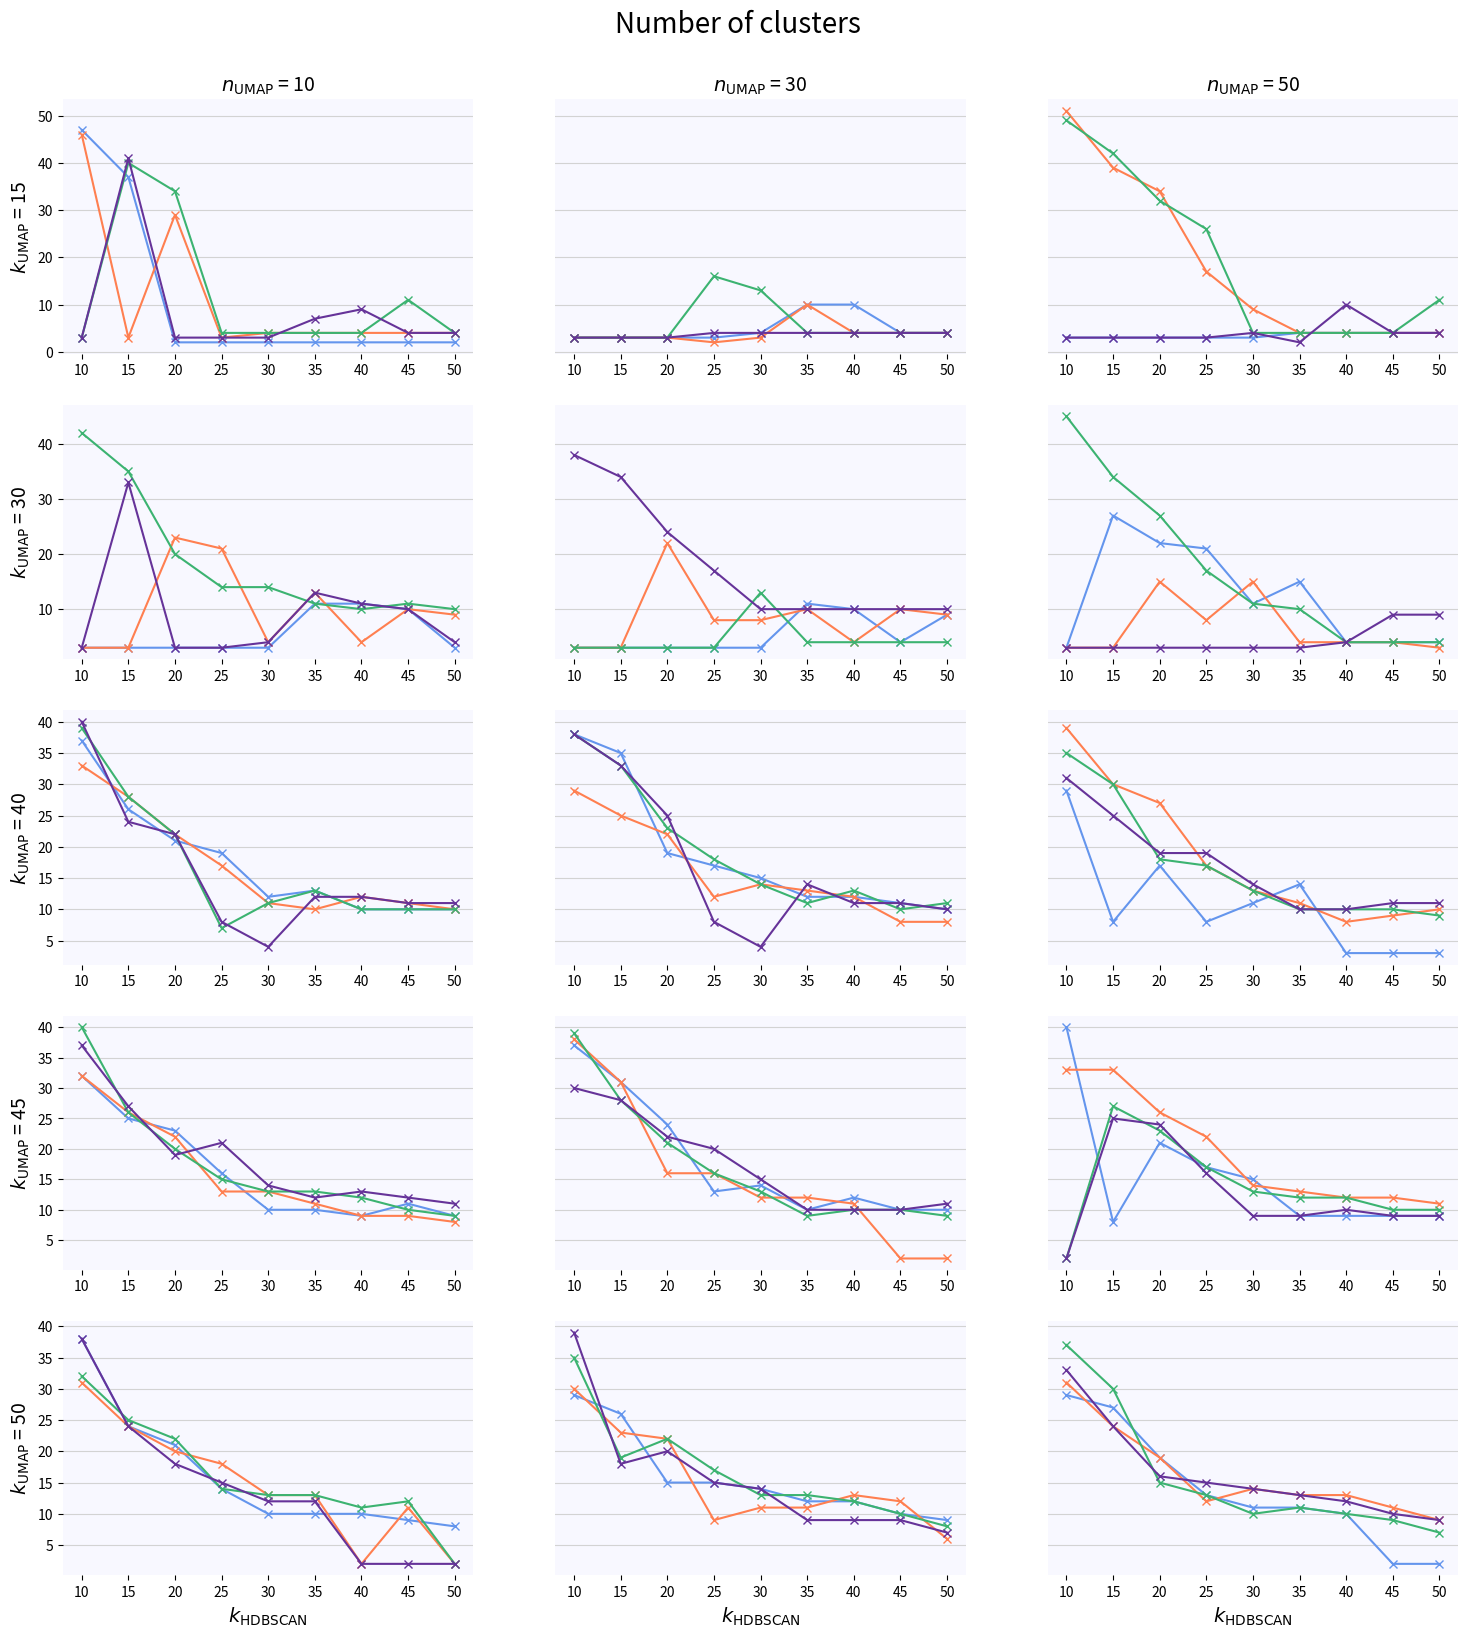

This chart was generated by the following Python code: (Note: this script raises an exception after producing the figure.)
import matplotlib.pyplot as plt

# specify varying parameters from evaluation loop
K_UMAP = [15, 30, 40, 45, 50]
N_UMAP = [10, 30, 50]
K_HDBSCAN = [10, 15, 20, 25, 30, 35, 40, 45, 50]

def initialize_plot(k_umap=K_UMAP, n_umap=N_UMAP, figsize=(18, 18), parameter='Number of clusters'):
    """ This function initializes the plot with #k_umap x #n_umap sublots,
        and titles for rows (k_umap) and columns (n_umap) """
    # k_umap: iterable, list of values for UMAP nearest neighbors (from evaluation loop)
    # n_umap: iterable, list of values for UMAP dimensions (from evaluation loop)
    # figsize: tuple, figure size
    # parameter: string, 'Number of clusters' or 'Noise'
    
    fig, ax = plt.subplots(len(k_umap), len(n_umap), figsize=figsize, sharey='row')
    
    for y in range(len(k_umap)):
        for x in range(len(n_umap)):
            ax[y][x].set_facecolor('ghostwhite')
            ax[y][x].grid(axis='y', color='lightgrey')
            for pos in ('top', 'right', 'bottom', 'left'):
                ax[y][x].spines[pos].set_visible(False)

    for i in range(len(n_umap)):
        ax[len(k_umap)-1][i].set_xlabel('$k_\mathrm{HDBSCAN}$', fontsize=14)

    for l in range(len(k_umap)):
        for m in range(1, len(n_umap)):
            ax[l][m].tick_params(left=False)

    for o in range(len(k_umap)):
        ax[o][0].set_ylabel('$k_\mathrm{UMAP}$' + f" = {k_umap[o]}", fontsize=14)

    for p in range(len(n_umap)):
        ax[0][p].set_title('$n_\mathrm{UMAP}$' + f" = {n_umap[p]}", fontsize=14)

    fig.suptitle(parameter, fontsize=20)

    fig.subplots_adjust(top=0.93)

    return fig, ax

def plot_combination(data=None, ax1=0, ax2=0):
    """ Plots results for different seeds and the same hyperparameter combination in a joint subplot """
    # data: list of tuples, data for seed and parameter combination from saved evaluation results
    # ax1 & ax2: integers, axes specification for subplots
    
    for line, color in zip(data, ('cornflowerblue', 'coral', 'mediumseagreen', 'rebeccapurple')):
        ax[ax1][ax2].plot([x[0] for x in line], [y[1] for y in line], marker='x', color=color)

### COPY PASTE THE RESULTS FROM THE SAVED EVALUATION TXT FILE HERE ###
### NUMBERS OF CLUSTERS ###

s1133_k15_n10 = [(10, 47), (15, 37), (20, 2), (25, 2), (30, 2), (35, 2), (40, 2), (45, 2), (50, 2)]
s1133_k15_n30 = [(10, 3), (15, 3), (20, 3), (25, 3), (30, 4), (35, 10), (40, 10), (45, 4), (50, 4)]
s1133_k15_n50 = [(10, 3), (15, 3), (20, 3), (25, 3), (30, 3), (35, 4), (40, 4), (45, 4), (50, 4)]

s1133_k30_n10 = [(10, 3), (15, 3), (20, 3), (25, 3), (30, 3), (35, 11), (40, 11), (45, 10), (50, 3)]
s1133_k30_n30 = [(10, 3), (15, 3), (20, 3), (25, 3), (30, 3), (35, 11), (40, 10), (45, 4), (50, 9)]
s1133_k30_n50 = [(10, 3), (15, 27), (20, 22), (25, 21), (30, 11), (35, 15), (40, 4), (45, 4), (50, 4)]

s1133_k40_n10 = [(10, 37), (15, 26), (20, 21), (25, 19), (30, 12), (35, 13), (40, 10), (45, 10), (50, 10)]
s1133_k40_n30 = [(10, 38), (15, 35), (20, 19), (25, 17), (30, 15), (35, 12), (40, 12), (45, 11), (50, 10)]
s1133_k40_n50 = [(10, 29), (15, 8), (20, 17), (25, 8), (30, 11), (35, 14), (40, 3), (45, 3), (50, 3)]

s1133_k45_n10 = [(10, 32), (15, 25), (20, 23), (25, 16), (30, 10), (35, 10), (40, 9), (45, 11), (50, 9)]
s1133_k45_n30 = [(10, 37), (15, 31), (20, 24), (25, 13), (30, 14), (35, 10), (40, 12), (45, 10), (50, 10)]
s1133_k45_n50 = [(10, 40), (15, 8), (20, 21), (25, 17), (30, 15), (35, 9), (40, 9), (45, 9), (50, 9)]

s1133_k50_n10 = [(10, 38), (15, 24), (20, 21), (25, 14), (30, 10), (35, 10), (40, 10), (45, 9), (50, 8)]
s1133_k50_n30 = [(10, 29), (15, 26), (20, 15), (25, 15), (30, 14), (35, 12), (40, 12), (45, 10), (50, 9)]
s1133_k50_n50 = [(10, 29), (15, 27), (20, 19), (25, 13), (30, 11), (35, 11), (40, 10), (45, 2), (50, 2)]

s4959_k15_n10 = [(10, 46), (15, 3), (20, 29), (25, 3), (30, 4), (35, 4), (40, 4), (45, 4), (50, 4)]
s4959_k15_n30 = [(10, 3), (15, 3), (20, 3), (25, 2), (30, 3), (35, 10), (40, 4), (45, 4), (50, 4)]
s4959_k15_n50 = [(10, 51), (15, 39), (20, 34), (25, 17), (30, 9), (35, 4), (40, 4), (45, 4), (50, 4)]

s4959_k30_n10 = [(10, 3), (15, 3), (20, 23), (25, 21), (30, 4), (35, 13), (40, 4), (45, 10), (50, 9)]
s4959_k30_n30 = [(10, 3), (15, 3), (20, 22), (25, 8), (30, 8), (35, 10), (40, 4), (45, 10), (50, 9)]
s4959_k30_n50 = [(10, 3), (15, 3), (20, 15), (25, 8), (30, 15), (35, 4), (40, 4), (45, 4), (50, 3)]

s4959_k40_n10 = [(10, 33), (15, 28), (20, 22), (25, 17), (30, 11), (35, 10), (40, 12), (45, 11), (50, 10)]
s4959_k40_n30 = [(10, 29), (15, 25), (20, 22), (25, 12), (30, 14), (35, 13), (40, 12), (45, 8), (50, 8)]
s4959_k40_n50 = [(10, 39), (15, 30), (20, 27), (25, 17), (30, 13), (35, 11), (40, 8), (45, 9), (50, 10)]

s4959_k45_n10 = [(10, 32), (15, 26), (20, 22), (25, 13), (30, 13), (35, 11), (40, 9), (45, 9), (50, 8)]
s4959_k45_n30 = [(10, 38), (15, 31), (20, 16), (25, 16), (30, 12), (35, 12), (40, 11), (45, 2), (50, 2)]
s4959_k45_n50 = [(10, 33), (15, 33), (20, 26), (25, 22), (30, 14), (35, 13), (40, 12), (45, 12), (50, 11)]

s4959_k50_n10 = [(10, 31), (15, 24), (20, 20), (25, 18), (30, 13), (35, 13), (40, 2), (45, 11), (50, 2)]
s4959_k50_n30 = [(10, 30), (15, 23), (20, 22), (25, 9), (30, 11), (35, 11), (40, 13), (45, 12), (50, 6)]
s4959_k50_n50 = [(10, 31), (15, 24), (20, 19), (25, 12), (30, 14), (35, 13), (40, 13), (45, 11), (50, 9)]

s3158_k15_n10 = [(10, 3), (15, 40), (20, 34), (25, 4), (30, 4), (35, 4), (40, 4), (45, 11), (50, 4)]
s3158_k15_n30 = [(10, 3), (15, 3), (20, 3), (25, 16), (30, 13), (35, 4), (40, 4), (45, 4), (50, 4)]
s3158_k15_n50 = [(10, 49), (15, 42), (20, 32), (25, 26), (30, 4), (35, 4), (40, 4), (45, 4), (50, 11)]

s3158_k30_n10 = [(10, 42), (15, 35), (20, 20), (25, 14), (30, 14), (35, 11), (40, 10), (45, 11), (50, 10)]
s3158_k30_n30 = [(10, 3), (15, 3), (20, 3), (25, 3), (30, 13), (35, 4), (40, 4), (45, 4), (50, 4)]
s3158_k30_n50 = [(10, 45), (15, 34), (20, 27), (25, 17), (30, 11), (35, 10), (40, 4), (45, 4), (50, 4)]

s3158_k40_n10 = [(10, 39), (15, 28), (20, 22), (25, 7), (30, 11), (35, 13), (40, 10), (45, 10), (50, 10)]
s3158_k40_n30 = [(10, 38), (15, 33), (20, 23), (25, 18), (30, 14), (35, 11), (40, 13), (45, 10), (50, 11)]
s3158_k40_n50 = [(10, 35), (15, 30), (20, 18), (25, 17), (30, 13), (35, 10), (40, 10), (45, 10), (50, 9)]

s3158_k45_n10 = [(10, 40), (15, 26), (20, 20), (25, 15), (30, 13), (35, 13), (40, 12), (45, 10), (50, 9)]
s3158_k45_n30 = [(10, 39), (15, 28), (20, 21), (25, 16), (30, 13), (35, 9), (40, 10), (45, 10), (50, 9)]
s3158_k45_n50 = [(10, 2), (15, 27), (20, 23), (25, 17), (30, 13), (35, 12), (40, 12), (45, 10), (50, 10)]

s3158_k50_n10 = [(10, 32), (15, 25), (20, 22), (25, 14), (30, 13), (35, 13), (40, 11), (45, 12), (50, 2)]
s3158_k50_n30 = [(10, 35), (15, 19), (20, 22), (25, 17), (30, 13), (35, 13), (40, 12), (45, 10), (50, 8)]
s3158_k50_n50 = [(10, 37), (15, 30), (20, 15), (25, 13), (30, 10), (35, 11), (40, 10), (45, 9), (50, 7)]

s2203_k15_n10 = [(10, 3), (15, 41), (20, 3), (25, 3), (30, 3), (35, 7), (40, 9), (45, 4), (50, 4)]
s2203_k15_n30 = [(10, 3), (15, 3), (20, 3), (25, 4), (30, 4), (35, 4), (40, 4), (45, 4), (50, 4)]
s2203_k15_n50 = [(10, 3), (15, 3), (20, 3), (25, 3), (30, 4), (35, 2), (40, 10), (45, 4), (50, 4)]

s2203_k30_n10 = [(10, 3), (15, 33), (20, 3), (25, 3), (30, 4), (35, 13), (40, 11), (45, 10), (50, 4)]
s2203_k30_n30 = [(10, 38), (15, 34), (20, 24), (25, 17), (30, 10), (35, 10), (40, 10), (45, 10), (50, 10)]
s2203_k30_n50 = [(10, 3), (15, 3), (20, 3), (25, 3), (30, 3), (35, 3), (40, 4), (45, 9), (50, 9)]

s2203_k40_n10 = [(10, 40), (15, 24), (20, 22), (25, 8), (30, 4), (35, 12), (40, 12), (45, 11), (50, 11)]
s2203_k40_n30 = [(10, 38), (15, 33), (20, 25), (25, 8), (30, 4), (35, 14), (40, 11), (45, 11), (50, 10)]
s2203_k40_n50 = [(10, 31), (15, 25), (20, 19), (25, 19), (30, 14), (35, 10), (40, 10), (45, 11), (50, 11)]

s2203_k45_n10 = [(10, 37), (15, 27), (20, 19), (25, 21), (30, 14), (35, 12), (40, 13), (45, 12), (50, 11)]
s2203_k45_n30 = [(10, 30), (15, 28), (20, 22), (25, 20), (30, 15), (35, 10), (40, 10), (45, 10), (50, 11)]
s2203_k45_n50 = [(10, 2), (15, 25), (20, 24), (25, 16), (30, 9), (35, 9), (40, 10), (45, 9), (50, 9)]

s2203_k50_n10 = [(10, 38), (15, 24), (20, 18), (25, 15), (30, 12), (35, 12), (40, 2), (45, 2), (50, 2)]
s2203_k50_n30 = [(10, 39), (15, 18), (20, 20), (25, 15), (30, 14), (35, 9), (40, 9), (45, 9), (50, 7)]
s2203_k50_n50 = [(10, 33), (15, 24), (20, 16), (25, 15), (30, 14), (35, 13), (40, 12), (45, 10), (50, 9)]

# Instructions: Plot n_umap from left to right (columns) and k_umap from top to bottom (rows)
# Numbers of clusters

fig, ax = initialize_plot(parameter='Number of clusters')

plot_combination(data=(s1133_k15_n10, s4959_k15_n10, s3158_k15_n10, s2203_k15_n10))
plot_combination(data=(s1133_k15_n30, s4959_k15_n30, s3158_k15_n30, s2203_k15_n30), ax1=0, ax2=1)
plot_combination(data=(s1133_k15_n50, s4959_k15_n50, s3158_k15_n50, s2203_k15_n50), ax1=0, ax2=2)

plot_combination(data=(s1133_k30_n10, s4959_k30_n10, s3158_k30_n10, s2203_k30_n10), ax1=1, ax2=0)
plot_combination(data=(s1133_k30_n30, s4959_k30_n30, s3158_k30_n30, s2203_k30_n30), ax1=1, ax2=1)
plot_combination(data=(s1133_k30_n50, s4959_k30_n50, s3158_k30_n50, s2203_k30_n50), ax1=1, ax2=2)

plot_combination(data=(s1133_k40_n10, s4959_k40_n10, s3158_k40_n10, s2203_k40_n10), ax1=2, ax2=0)
plot_combination(data=(s1133_k40_n30, s4959_k40_n30, s3158_k40_n30, s2203_k40_n30), ax1=2, ax2=1)
plot_combination(data=(s1133_k40_n50, s4959_k40_n50, s3158_k40_n50, s2203_k40_n50), ax1=2, ax2=2)

plot_combination(data=(s1133_k45_n10, s4959_k45_n10, s3158_k45_n10, s2203_k45_n10), ax1=3, ax2=0)
plot_combination(data=(s1133_k45_n30, s4959_k45_n30, s3158_k45_n30, s2203_k45_n30), ax1=3, ax2=1)
plot_combination(data=(s1133_k45_n50, s4959_k45_n50, s3158_k45_n50, s2203_k45_n50), ax1=3, ax2=2)

plot_combination(data=(s1133_k50_n10, s4959_k50_n10, s3158_k50_n10, s2203_k50_n10), ax1=4, ax2=0)
plot_combination(data=(s1133_k50_n30, s4959_k50_n30, s3158_k50_n30, s2203_k50_n30), ax1=4, ax2=1)
plot_combination(data=(s1133_k50_n50, s4959_k50_n50, s3158_k50_n50, s2203_k50_n50), ax1=4, ax2=2)

# save to file
plt.savefig('evaluation/plots/no-clusters.svg')

### COPY PASTE THE RESULTS FROM THE SAVED EVALUATION TXT FILE HERE ###
### NOISE ###

s1133_k15_n10 = [(10, 1455), (15, 1473), (20, 6), (25, 6), (30, 6), (35, 7), (40, 9), (45, 11), (50, 14)]
s1133_k15_n30 = [(10, 7), (15, 8), (20, 8), (25, 15), (30, 180), (35, 958), (40, 1040), (45, 193), (50, 201)]
s1133_k15_n50 = [(10, 8), (15, 11), (20, 20), (25, 22), (30, 27), (35, 216), (40, 225), (45, 222), (50, 121)]

s1133_k30_n10 = [(10, 9), (15, 15), (20, 19), (25, 23), (30, 28), (35, 1123), (40, 1218), (45, 1184), (50, 337)]
s1133_k30_n30 = [(10, 9), (15, 16), (20, 20), (25, 27), (30, 36), (35, 1087), (40, 1040), (45, 292), (50, 1286)]
s1133_k30_n50 = [(10, 15), (15, 1432), (20, 1364), (25, 1535), (30, 1075), (35, 1417), (40, 194), (45, 222), (50, 297)]

s1133_k40_n10 = [(10, 1628), (15, 1411), (20, 1470), (25, 1489), (30, 1124), (35, 1421), (40, 1090), (45, 1225), (50, 1329)]
s1133_k40_n30 = [(10, 1712), (15, 1756), (20, 1502), (25, 1526), (30, 1409), (35, 1422), (40, 1424), (45, 1549), (50, 1362)]
s1133_k40_n50 = [(10, 1411), (15, 356), (20, 1414), (25, 545), (30, 1242), (35, 1425), (40, 205), (45, 172), (50, 198)]

s1133_k45_n10 = [(10, 1459), (15, 1581), (20, 1711), (25, 1418), (30, 1077), (35, 1110), (40, 1131), (45, 1392), (50, 1270)]
s1133_k45_n30 = [(10, 1656), (15, 1803), (20, 1721), (25, 1294), (30, 1429), (35, 1218), (40, 1432), (45, 1324), (50, 1511)]
s1133_k45_n50 = [(10, 1628), (15, 472), (20, 1502), (25, 1378), (30, 1363), (35, 1012), (40, 1013), (45, 1115), (50, 1215)]

s1133_k50_n10 = [(10, 1841), (15, 1528), (20, 1767), (25, 1273), (30, 999), (35, 1121), (40, 1151), (45, 1245), (50, 1269)]
s1133_k50_n30 = [(10, 1456), (15, 1554), (20, 1320), (25, 1311), (30, 1379), (35, 1390), (40, 1453), (45, 1263), (50, 1508)]
s1133_k50_n50 = [(10, 1436), (15, 1612), (20, 1546), (25, 1298), (30, 1259), (35, 1304), (40, 1141), (45, 235), (50, 311)]

s4959_k15_n10 = [(10, 1401), (15, 7), (20, 1520), (25, 18), (30, 179), (35, 103), (40, 95), (45, 85), (50, 198)]
s4959_k15_n30 = [(10, 7), (15, 10), (20, 11), (25, 6), (30, 26), (35, 904), (40, 260), (45, 268), (50, 209)]
s4959_k15_n50 = [(10, 1497), (15, 1526), (20, 1616), (25, 1104), (30, 844), (35, 186), (40, 240), (45, 236), (50, 282)]

s4959_k30_n10 = [(10, 13), (15, 22), (20, 1497), (25, 1547), (30, 192), (35, 1325), (40, 258), (45, 1246), (50, 1130)]
s4959_k30_n30 = [(10, 19), (15, 39), (20, 1510), (25, 465), (30, 501), (35, 1242), (40, 290), (45, 1243), (50, 1335)]
s4959_k30_n50 = [(10, 14), (15, 26), (20, 1039), (25, 513), (30, 1482), (35, 321), (40, 223), (45, 236), (50, 348)]

s4959_k40_n10 = [(10, 1461), (15, 1609), (20, 1578), (25, 1511), (30, 1159), (35, 1175), (40, 1410), (45, 1499), (50, 1588)]
s4959_k40_n30 = [(10, 1251), (15, 1463), (20, 1588), (25, 1266), (30, 1325), (35, 1295), (40, 1315), (45, 1039), (50, 1144)]
s4959_k40_n50 = [(10, 1689), (15, 1708), (20, 1834), (25, 1501), (30, 1304), (35, 1179), (40, 1024), (45, 1098), (50, 1188)]

s4959_k45_n10 = [(10, 1374), (15, 1504), (20, 1533), (25, 1204), (30, 1144), (35, 1110), (40, 984), (45, 989), (50, 1076)]
s4959_k45_n30 = [(10, 1742), (15, 1752), (20, 1199), (25, 1368), (30, 1157), (35, 1228), (40, 1228), (45, 210), (50, 269)]
s4959_k45_n50 = [(10, 1389), (15, 1761), (20, 1692), (25, 1669), (30, 1283), (35, 1371), (40, 1357), (45, 1436), (50, 1482)]

s4959_k50_n10 = [(10, 1538), (15, 1492), (20, 1553), (25, 1596), (30, 1378), (35, 1484), (40, 224), (45, 1381), (50, 332)]
s4959_k50_n30 = [(10, 1543), (15, 1505), (20, 1628), (25, 1012), (30, 1340), (35, 1342), (40, 1500), (45, 1582), (50, 1125)]
s4959_k50_n50 = [(10, 1505), (15, 1481), (20, 1532), (25, 1322), (30, 1391), (35, 1382), (40, 1403), (45, 1474), (50, 1591)]

s3158_k15_n10 = [(10, 11), (15, 1551), (20, 1633), (25, 218), (30, 179), (35, 173), (40, 230), (45, 1202), (50, 290)]
s3158_k15_n30 = [(10, 11), (15, 14), (20, 22), (25, 1187), (30, 1172), (35, 164), (40, 201), (45, 267), (50, 220)]
s3158_k15_n50 = [(10, 1459), (15, 1645), (20, 1701), (25, 1702), (30, 212), (35, 185), (40, 231), (45, 298), (50, 1343)]

s3158_k30_n10 = [(10, 1605), (15, 1634), (20, 1422), (25, 1172), (30, 1178), (35, 1246), (40, 1140), (45, 1363), (50, 1233)]
s3158_k30_n30 = [(10, 9), (15, 11), (20, 22), (25, 24), (30, 1271), (35, 245), (40, 183), (45, 231), (50, 222)]
s3158_k30_n50 = [(10, 1679), (15, 1686), (20, 1723), (25, 1463), (30, 980), (35, 973), (40, 181), (45, 241), (50, 307)]

s3158_k40_n10 = [(10, 1725), (15, 1500), (20, 1566), (25, 447), (30, 1176), (35, 1401), (40, 1118), (45, 1170), (50, 1249)]
s3158_k40_n30 = [(10, 1712), (15, 1758), (20, 1614), (25, 1504), (30, 1314), (35, 1003), (40, 1364), (45, 1175), (50, 1438)]
s3158_k40_n50 = [(10, 1677), (15, 1599), (20, 1416), (25, 1496), (30, 1261), (35, 1185), (40, 1012), (45, 1188), (50, 1201)]

s3158_k45_n10 = [(10, 1743), (15, 1548), (20, 1410), (25, 1265), (30, 1295), (35, 1277), (40, 1355), (45, 1150), (50, 1257)]
s3158_k45_n30 = [(10, 1749), (15, 1648), (20, 1605), (25, 1440), (30, 1087), (35, 964), (40, 1233), (45, 1221), (50, 1081)]
s3158_k45_n50 = [(10, 13), (15, 1561), (20, 1684), (25, 1483), (30, 1383), (35, 1295), (40, 1343), (45, 1236), (50, 1547)]

s3158_k50_n10 = [(10, 1444), (15, 1613), (20, 1568), (25, 1314), (30, 1366), (35, 1441), (40, 1337), (45, 1358), (50, 372)]
s3158_k50_n30 = [(10, 1643), (15, 1139), (20, 1704), (25, 1465), (30, 1274), (35, 1397), (40, 1434), (45, 1150), (50, 1287)]
s3158_k50_n50 = [(10, 1658), (15, 1776), (20, 1326), (25, 1281), (30, 1158), (35, 1387), (40, 1181), (45, 1099), (50, 1167)]

s2203_k15_n10 = [(10, 11), (15, 1577), (20, 19), (25, 29), (30, 35), (35, 648), (40, 955), (45, 198), (50, 194)]
s2203_k15_n30 = [(10, 7), (15, 7), (20, 28), (25, 174), (30, 166), (35, 162), (40, 142), (45, 198), (50, 215)]
s2203_k15_n50 = [(10, 9), (15, 20), (20, 26), (25, 42), (30, 216), (35, 7), (40, 907), (45, 223), (50, 250)]

s2203_k30_n10 = [(10, 12), (15, 1637), (20, 20), (25, 24), (30, 261), (35, 1269), (40, 1124), (45, 1160), (50, 286)]
s2203_k30_n30 = [(10, 1610), (15, 1655), (20, 1695), (25, 1268), (30, 1009), (35, 982), (40, 1041), (45, 1066), (50, 1364)]
s2203_k30_n50 = [(10, 8), (15, 13), (20, 15), (25, 20), (30, 25), (35, 28), (40, 201), (45, 1103), (50, 1087)]

s2203_k40_n10 = [(10, 1732), (15, 1387), (20, 1529), (25, 480), (30, 264), (35, 1288), (40, 1317), (45, 1416), (50, 1431)]
s2203_k40_n30 = [(10, 1708), (15, 1776), (20, 1777), (25, 464), (30, 273), (35, 1421), (40, 1271), (45, 1449), (50, 1449)]
s2203_k40_n50 = [(10, 1427), (15, 1429), (20, 1494), (25, 1589), (30, 1377), (35, 1021), (40, 1039), (45, 1432), (50, 1522)]

s2203_k45_n10 = [(10, 1666), (15, 1699), (20, 1512), (25, 1669), (30, 1389), (35, 1365), (40, 1495), (45, 1493), (50, 1557)]
s2203_k45_n30 = [(10, 1370), (15, 1520), (20, 1543), (25, 1617), (30, 1432), (35, 1245), (40, 1266), (45, 1310), (50, 1579)]
s2203_k45_n50 = [(10, 0), (15, 1478), (20, 1692), (25, 1322), (30, 984), (35, 1078), (40, 1075), (45, 1240), (50, 1221)]

s2203_k50_n10 = [(10, 1797), (15, 1455), (20, 1491), (25, 1451), (30, 1255), (35, 1318), (40, 203), (45, 198), (50, 255)]
s2203_k50_n30 = [(10, 1835), (15, 1213), (20, 1477), (25, 1488), (30, 1424), (35, 1098), (40, 1224), (45, 1140), (50, 1034)]
s2203_k50_n50 = [(10, 1514), (15, 1447), (20, 1313), (25, 1314), (30, 1424), (35, 1391), (40, 1480), (45, 1419), (50, 1637)]

# Instructions: Plot n_umap from left to right (columns) and k_umap from top to bottom (rows)
# Noise

fig, ax = initialize_plot(parameter='Noise')

plot_combination(data=(s1133_k15_n10, s4959_k15_n10, s3158_k15_n10, s2203_k15_n10))
plot_combination(data=(s1133_k15_n30, s4959_k15_n30, s3158_k15_n30, s2203_k15_n30), ax1=0, ax2=1)
plot_combination(data=(s1133_k15_n50, s4959_k15_n50, s3158_k15_n50, s2203_k15_n50), ax1=0, ax2=2)

plot_combination(data=(s1133_k30_n10, s4959_k30_n10, s3158_k30_n10, s2203_k30_n10), ax1=1, ax2=0)
plot_combination(data=(s1133_k30_n30, s4959_k30_n30, s3158_k30_n30, s2203_k30_n30), ax1=1, ax2=1)
plot_combination(data=(s1133_k30_n50, s4959_k30_n50, s3158_k30_n50, s2203_k30_n50), ax1=1, ax2=2)

plot_combination(data=(s1133_k40_n10, s4959_k40_n10, s3158_k40_n10, s2203_k40_n10), ax1=2, ax2=0)
plot_combination(data=(s1133_k40_n30, s4959_k40_n30, s3158_k40_n30, s2203_k40_n30), ax1=2, ax2=1)
plot_combination(data=(s1133_k40_n50, s4959_k40_n50, s3158_k40_n50, s2203_k40_n50), ax1=2, ax2=2)

plot_combination(data=(s1133_k45_n10, s4959_k45_n10, s3158_k45_n10, s2203_k45_n10), ax1=3, ax2=0)
plot_combination(data=(s1133_k45_n30, s4959_k45_n30, s3158_k45_n30, s2203_k45_n30), ax1=3, ax2=1)
plot_combination(data=(s1133_k45_n50, s4959_k45_n50, s3158_k45_n50, s2203_k45_n50), ax1=3, ax2=2)

plot_combination(data=(s1133_k50_n10, s4959_k50_n10, s3158_k50_n10, s2203_k50_n10), ax1=4, ax2=0)
plot_combination(data=(s1133_k50_n30, s4959_k50_n30, s3158_k50_n30, s2203_k50_n30), ax1=4, ax2=1)
plot_combination(data=(s1133_k50_n50, s4959_k50_n50, s3158_k50_n50, s2203_k50_n50), ax1=4, ax2=2)

# save to file
plt.savefig('evaluation/plots/noise.svg')

